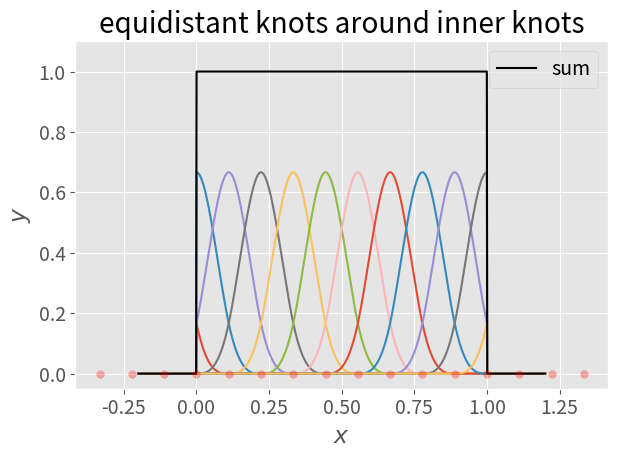
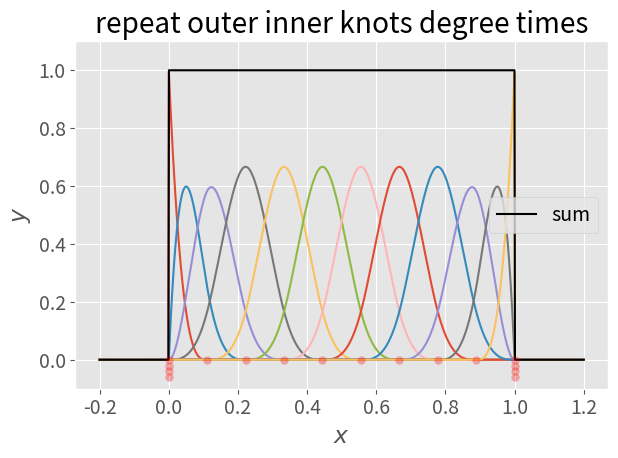

Python code for these plots, in order:
import numpy as np
from scipy.interpolate import splev
import matplotlib.pyplot as plt
from matplotlib.style import use
use('ggplot')
plt.rcParams['font.size'] = 14

def b_spline(x, knots, degree, idx):
    coeffs = np.zeros(len(knots) - degree - 1)
    coeffs[idx] = 1
    return splev(x, (knots, coeffs, degree), ext=1)

natural_domain = [0, 1]
degree = 3
n_inner_knots = 10

knots = np.arange(n_inner_knots + 2 * degree)
knots = knots / (np.diff(natural_domain)[0] * (n_inner_knots - 1))
knots -= natural_domain[0] + degree * np.diff(natural_domain) / (n_inner_knots - 1)

coefficients = np.ones(len(knots) - degree - 1)

x = np.linspace(-0.2, 1.2, 1000)

plt.figure()
plt.title('equidistant knots around inner knots')
for i in range(len(coefficients)):
    plt.plot(x, b_spline(x, knots, degree, i))
plt.plot(x, splev(x, (knots, coefficients, degree), ext=1), 'k', lw=1.5, label='sum')
plt.legend()

plt.plot(knots, np.zeros_like(knots), 'ro', mew=0, alpha=0.3)
plt.ylim(-0.05, 1.1)
plt.xlabel('$x$')
plt.ylabel('$y$')
plt.tight_layout()

inner_knots = np.linspace(natural_domain[0], natural_domain[1], n_inner_knots)
knots = np.empty(n_inner_knots + 2*degree)
knots[degree:-degree] = inner_knots
knots[:degree] = inner_knots[0]
knots[-degree:] = inner_knots[-1]

plt.figure()
plt.title('repeat outer inner knots degree times')
for i in range(len(coefficients)):
    plt.plot(x, b_spline(x, knots, degree, i))
plt.plot(x, splev(x, (knots, coefficients, degree), ext=1), 'k', lw=1.5, label='sum')
plt.legend()

y_knots = np.zeros_like(knots)
y_knots[:degree] = -np.arange(1, degree + 1) * 0.02
y_knots[-degree:] = -np.arange(1, degree + 1) * 0.02
plt.plot(knots, y_knots, 'ro', mew=0, alpha=0.3)
plt.ylim(-0.1, 1.1)
plt.xlabel('$x$')
plt.ylabel('$y$')
plt.tight_layout()
plt.show()
